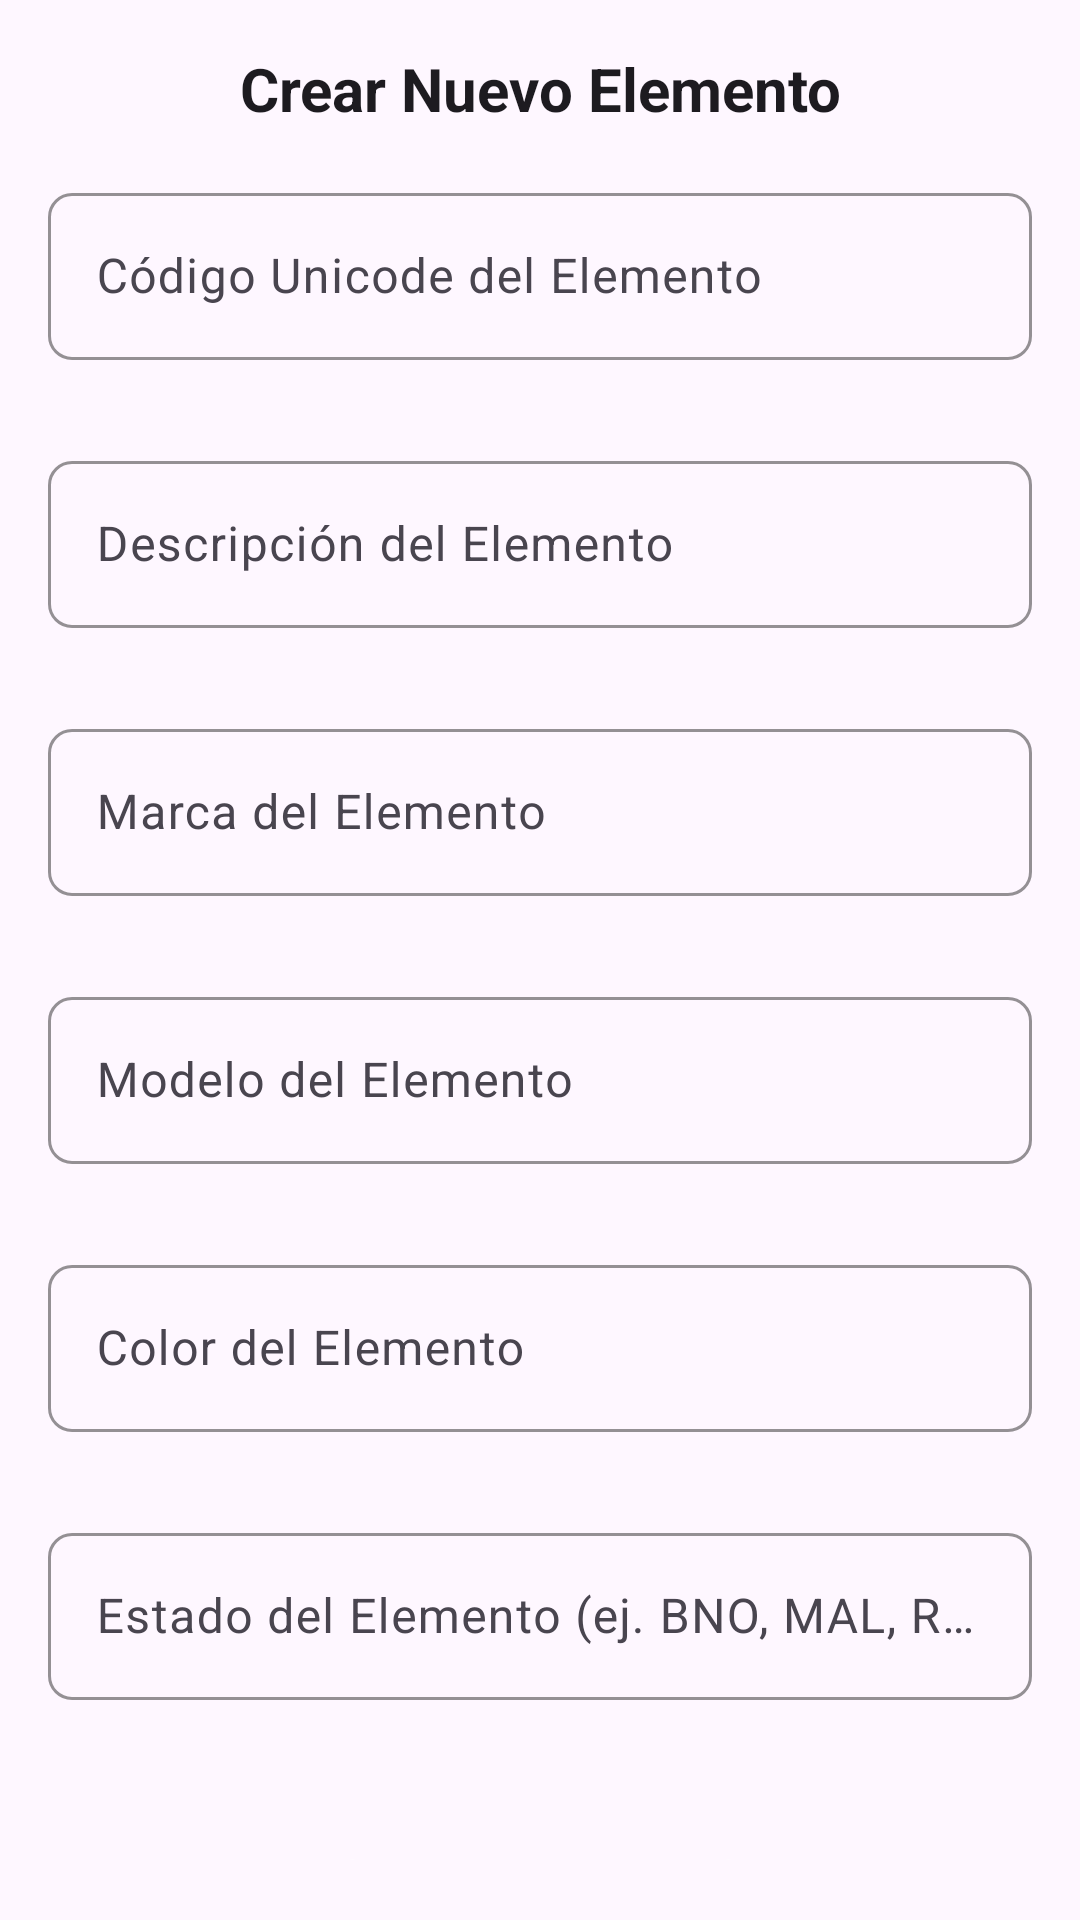

Reconstruct the res/layout file that produces this screen, plus the resources it refers to.
<!-- AndroidManifest.xml: application theme Theme.Inventario2025 -->
<!-- res/layout/dialog_crear_elemento.xml -->
<?xml version="1.0" encoding="utf-8"?>
<LinearLayout
    xmlns:android="http://schemas.android.com/apk/res/android"
    xmlns:app="http://schemas.android.com/apk/res-auto"
    xmlns:tools="http://schemas.android.com/tools"
    android:layout_width="match_parent"
    android:layout_height="wrap_content"
    android:orientation="vertical"
    android:padding="16dp">

    <TextView
        android:layout_width="match_parent"
        android:layout_height="wrap_content"
        android:text="Crear Nuevo Elemento"
        android:textSize="20sp"
        android:textStyle="bold"
        android:textColor="?attr/colorOnSurface"
        android:layout_marginBottom="16dp"
        android:gravity="center_horizontal"/>

    <com.google.android.material.textfield.TextInputLayout
        android:id="@+id/textInputLayoutUnicode"
        android:layout_width="match_parent"
        android:layout_height="wrap_content"
        android:layout_marginBottom="8dp"
        app:boxCornerRadiusBottomEnd="8dp"
        app:boxCornerRadiusBottomStart="8dp"
        app:boxCornerRadiusTopEnd="8dp"
        app:boxCornerRadiusTopStart="8dp"
        app:boxStrokeColor="?attr/colorPrimary"
        app:hintTextColor="?attr/colorPrimary"
        app:errorEnabled="true">

        <com.google.android.material.textfield.TextInputEditText
            android:id="@+id/editTextUnicode"
            android:layout_width="match_parent"
            android:layout_height="wrap_content"
            android:hint="Código Unicode del Elemento"
            android:inputType="textCapCharacters"
            android:maxLength="20"/>
    </com.google.android.material.textfield.TextInputLayout>

    <com.google.android.material.textfield.TextInputLayout
        android:id="@+id/textInputLayoutDescripcion"
        android:layout_width="match_parent"
        android:layout_height="wrap_content"
        android:layout_marginBottom="8dp"
        app:boxCornerRadiusBottomEnd="8dp"
        app:boxCornerRadiusBottomStart="8dp"
        app:boxCornerRadiusTopEnd="8dp"
        app:boxCornerRadiusTopStart="8dp"
        app:boxStrokeColor="?attr/colorPrimary"
        app:hintTextColor="?attr/colorPrimary"
        app:errorEnabled="true">

        <com.google.android.material.textfield.TextInputEditText
            android:id="@+id/editTextDescripcion"
            android:layout_width="match_parent"
            android:layout_height="wrap_content"
            android:hint="Descripción del Elemento"
            android:inputType="textCapSentences"
            android:maxLength="100"/>
    </com.google.android.material.textfield.TextInputLayout>

    <com.google.android.material.textfield.TextInputLayout
        android:id="@+id/textInputLayoutMarca"
        android:layout_width="match_parent"
        android:layout_height="wrap_content"
        android:layout_marginBottom="8dp"
        app:boxCornerRadiusBottomEnd="8dp"
        app:boxCornerRadiusBottomStart="8dp"
        app:boxCornerRadiusTopEnd="8dp"
        app:boxCornerRadiusTopStart="8dp"
        app:boxStrokeColor="?attr/colorPrimary"
        app:hintTextColor="?attr/colorPrimary"
        app:errorEnabled="true">

        <com.google.android.material.textfield.TextInputEditText
            android:id="@+id/editTextMarca"
            android:layout_width="match_parent"
            android:layout_height="wrap_content"
            android:hint="Marca del Elemento"
            android:inputType="textCapWords"
            android:maxLength="50"/>
    </com.google.android.material.textfield.TextInputLayout>

    <com.google.android.material.textfield.TextInputLayout
        android:id="@+id/textInputLayoutModelo"
        android:layout_width="match_parent"
        android:layout_height="wrap_content"
        android:layout_marginBottom="8dp"
        app:boxCornerRadiusBottomEnd="8dp"
        app:boxCornerRadiusBottomStart="8dp"
        app:boxCornerRadiusTopEnd="8dp"
        app:boxCornerRadiusTopStart="8dp"
        app:boxStrokeColor="?attr/colorPrimary"
        app:hintTextColor="?attr/colorPrimary"
        app:errorEnabled="true">

        <com.google.android.material.textfield.TextInputEditText
            android:id="@+id/editTextModelo"
            android:layout_width="match_parent"
            android:layout_height="wrap_content"
            android:hint="Modelo del Elemento"
            android:inputType="textCapWords"
            android:maxLength="50"/>
    </com.google.android.material.textfield.TextInputLayout>

    <com.google.android.material.textfield.TextInputLayout
        android:id="@+id/textInputLayoutColor"
        android:layout_width="match_parent"
        android:layout_height="wrap_content"
        android:layout_marginBottom="8dp"
        app:boxCornerRadiusBottomEnd="8dp"
        app:boxCornerRadiusBottomStart="8dp"
        app:boxCornerRadiusTopEnd="8dp"
        app:boxCornerRadiusTopStart="8dp"
        app:boxStrokeColor="?attr/colorPrimary"
        app:hintTextColor="?attr/colorPrimary"
        app:errorEnabled="true">

        <com.google.android.material.textfield.TextInputEditText
            android:id="@+id/editTextColor"
            android:layout_width="match_parent"
            android:layout_height="wrap_content"
            android:hint="Color del Elemento"
            android:inputType="textCapWords"
            android:maxLength="30"/>
    </com.google.android.material.textfield.TextInputLayout>

    <com.google.android.material.textfield.TextInputLayout
        android:id="@+id/textInputLayoutEstado"
        android:layout_width="match_parent"
        android:layout_height="wrap_content"
        android:layout_marginBottom="16dp"
        app:boxCornerRadiusBottomEnd="8dp"
        app:boxCornerRadiusBottomStart="8dp"
        app:boxCornerRadiusTopEnd="8dp"
        app:boxCornerRadiusTopStart="8dp"
        app:boxStrokeColor="?attr/colorPrimary"
        app:hintTextColor="?attr/colorPrimary"
        app:errorEnabled="true">

        <com.google.android.material.textfield.TextInputEditText
            android:id="@+id/editTextEstado"
            android:layout_width="match_parent"
            android:layout_height="wrap_content"
            android:hint="Estado del Elemento (ej. BNO, MAL, REG)"
            android:inputType="textCapCharacters"
            android:maxLength="10"/>
    </com.google.android.material.textfield.TextInputLayout>

    <Button
        android:id="@+id/button_crear_elemento"
        android:layout_width="match_parent"
        android:layout_height="wrap_content"
        android:text="Crear Elemento"
        android:layout_marginTop="8dp"
        style="@style/Widget.MaterialComponents.Button.UnelevatedButton"/>

</LinearLayout>
<!-- resources referenced by this layout -->
<resources>
  <style name="Theme.Inventario2025" parent="Base.Theme.Inventario2025" />
  <style name="Base.Theme.Inventario2025" parent="Theme.Material3.DayNight.NoActionBar">
          
          
      </style>
</resources>
